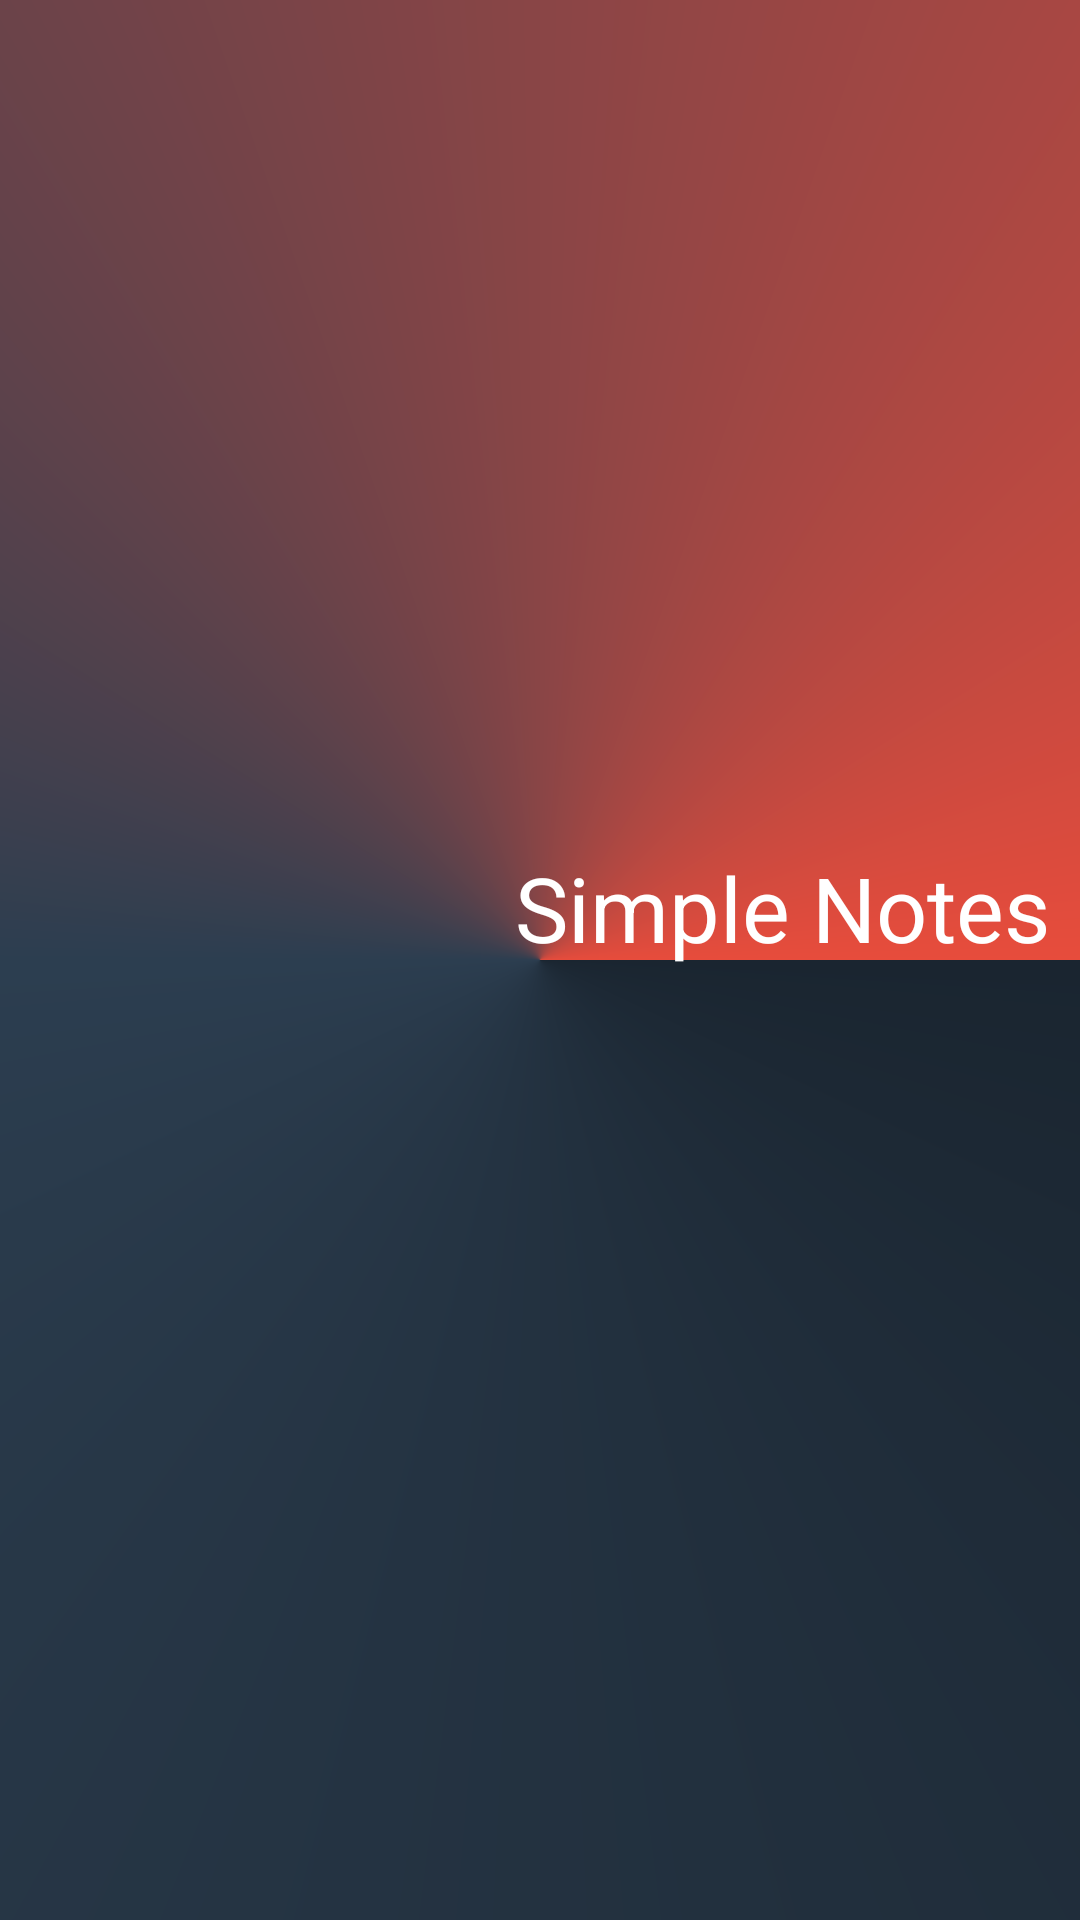

Here is an Android app screen rendered from its layout file. Give the layout XML and the strings, colors and styles it references.
<!-- AndroidManifest.xml: application theme AppTheme -->
<!-- res/layout/activity_splash.xml -->
<?xml version="1.0" encoding="utf-8"?>
<LinearLayout xmlns:android="http://schemas.android.com/apk/res/android"
    xmlns:app="http://schemas.android.com/apk/res-auto"
    xmlns:tools="http://schemas.android.com/tools"
    android:layout_width="fill_parent"
    android:layout_height="fill_parent"
    android:orientation="vertical"
    android:gravity="center"
    tools:context="com.example.tomek.simplenotes.SplashActivity"
    android:background="@drawable/gradient">

    <TextView
        android:layout_width="wrap_content"
        android:layout_height="wrap_content"
        android:layout_gravity="right"
        android:text="Simple Notes"
        android:layout_marginRight="10dp"
        android:layout_marginBottom="35dp"
        android:textSize="30sp"
        android:textColor="@color/appText"/>
</LinearLayout>
<!-- resources referenced by this layout -->
<resources>
  <color name="appText">#FFFFFF</color>
  <!-- drawable gradient (drawable) -->
  <?xml version="1.0" encoding="utf-8"?>
  <shape xmlns:android="http://schemas.android.com/apk/res/android"
      android:shape="rectangle"
      >
  
      <gradient
          android:angle="90"
          android:endColor="@color/appLabelBG"
          android:centerColor="@color/appBG2"
          android:startColor="@color/appBG1"
          android:type="sweep" />
  <corners android:radius="0dp"/>
  </shape>
  <style name="AppTheme" parent="Theme.AppCompat.Light.DarkActionBar">
          
          <item name="colorPrimary">@color/appLabelBG</item>
          <item name="colorPrimaryDark">@color/appBG1</item>
          <item name="colorAccent">@color/colorAccent</item>
      </style>
  <color name="appLabelBG">#E74C3C</color>
  <color name="appBG2">#2C3E50</color>
  <color name="appBG1">#1A2530</color>
  <color name="colorAccent">#FF4081</color>
</resources>
